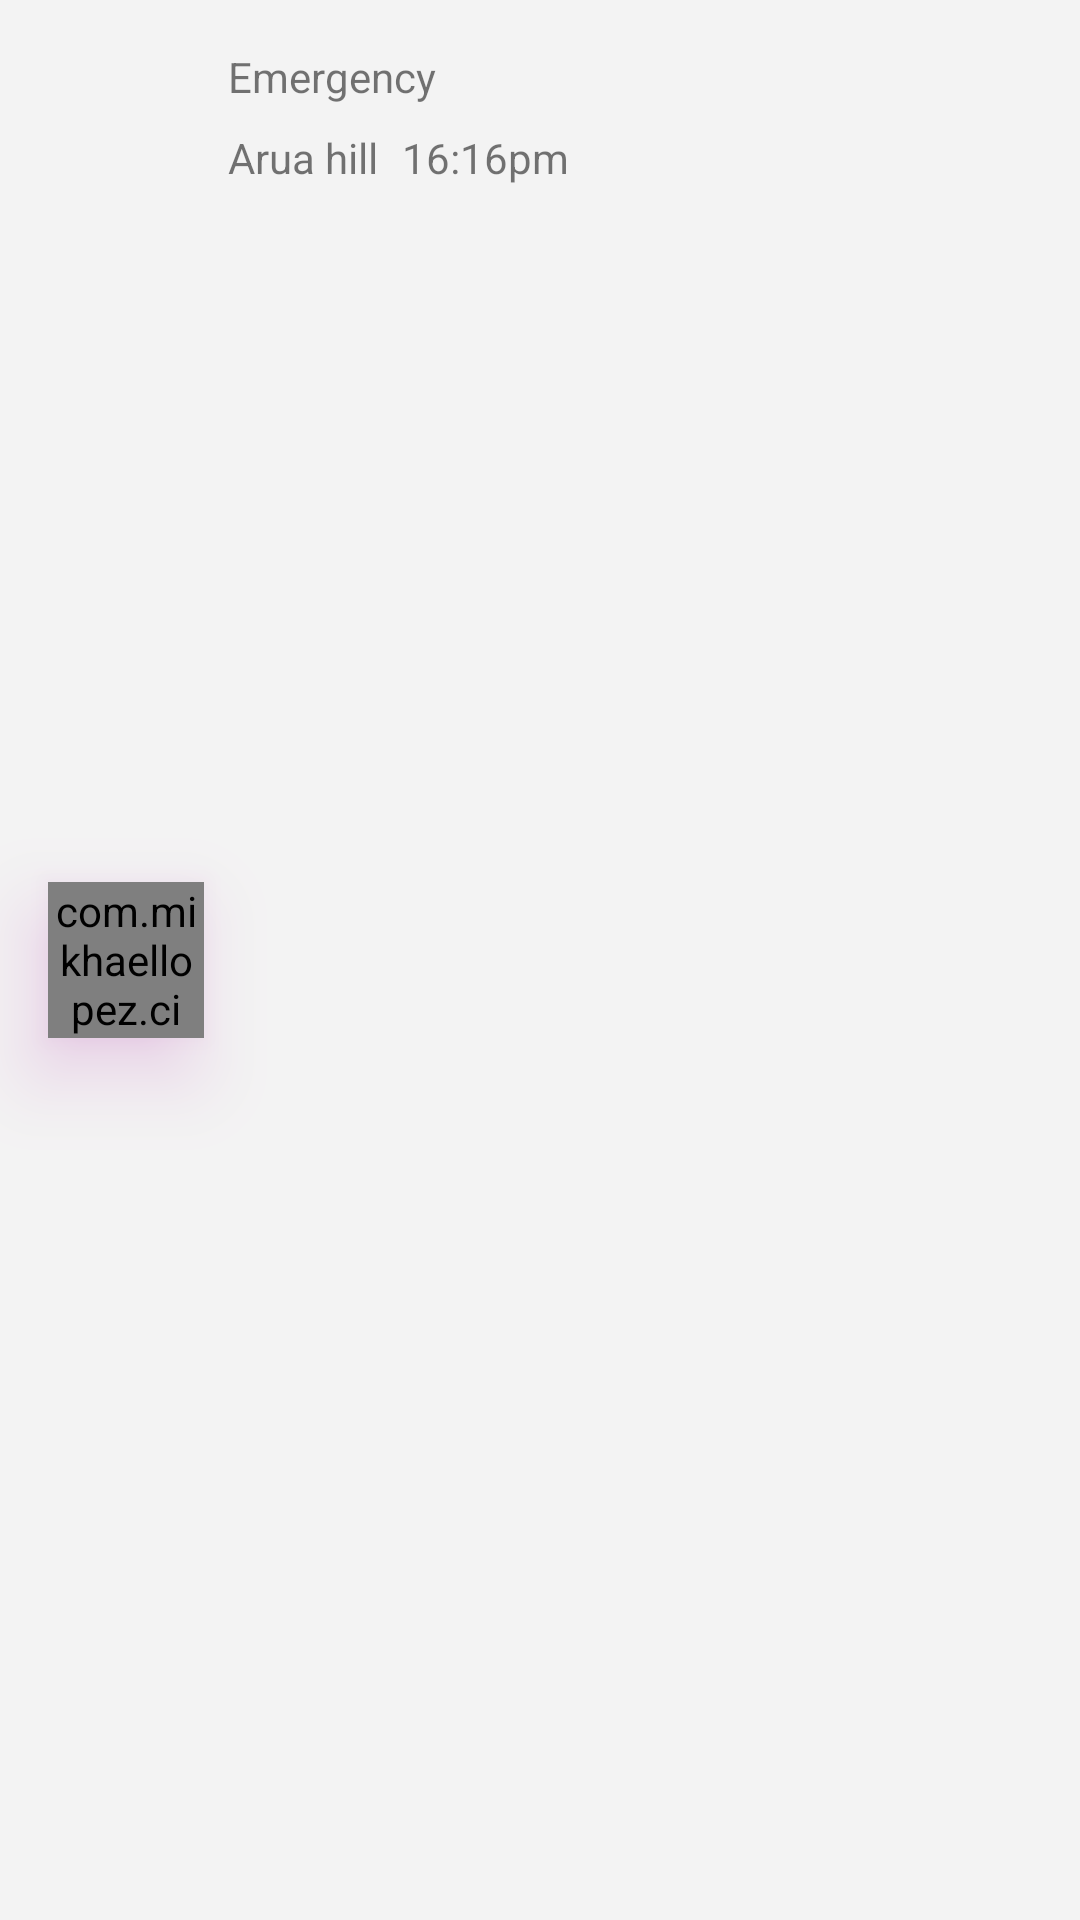

The Android layout XML behind this screen, and the referenced resources:
<!-- AndroidManifest.xml: application theme AppTheme -->
<!-- res/layout/otherviewrow.xml -->
<?xml version="1.0" encoding="utf-8"?>
<layout
    xmlns:app="http://schemas.android.com/apk/res-auto"
    xmlns:android="http://schemas.android.com/apk/res/android">

    <data>

    </data>

    <androidx.constraintlayout.widget.ConstraintLayout
        android:id="@+id/title"
        android:layout_width="match_parent"
        android:layout_height="wrap_content">

        <androidx.constraintlayout.widget.Guideline
            android:id="@+id/guideline3"
            android:layout_width="wrap_content"
            android:layout_height="wrap_content"
            android:orientation="vertical"
            app:layout_constraintGuide_begin="16dp" />

        <androidx.constraintlayout.widget.Guideline
            android:id="@+id/guideline4"
            android:layout_width="wrap_content"
            android:layout_height="wrap_content"
            android:orientation="vertical"
            app:layout_constraintGuide_end="16dp" />

        <com.mikhaellopez.circularimageview.CircularImageView
            android:id="@+id/other_victims"
            android:layout_width="52dp"
            android:layout_height="52dp"
            android:outlineAmbientShadowColor="@color/bulbColor"
            android:outlineSpotShadowColor="@color/bulbColor"
            android:scaleType="centerCrop"
            android:src="@drawable/siki"
            android:translationZ="16dp"
            app:civ_shadow_color="@color/bulbColor"
            app:layout_constraintBottom_toTopOf="@+id/guideline6"
            app:layout_constraintStart_toStartOf="@+id/guideline3"
            app:layout_constraintTop_toTopOf="@+id/guideline5" />

        <androidx.constraintlayout.widget.Guideline
            android:id="@+id/guideline5"
            android:layout_width="wrap_content"
            android:layout_height="wrap_content"
            android:orientation="horizontal"
            app:layout_constraintGuide_begin="16dp" />

        <androidx.constraintlayout.widget.Guideline
            android:id="@+id/guideline6"
            android:layout_width="wrap_content"
            android:layout_height="wrap_content"
            android:orientation="horizontal"
            app:layout_constraintGuide_end="16dp" />

        <TextView
            android:id="@+id/titleeme"
            android:layout_width="wrap_content"
            android:layout_height="wrap_content"
            android:layout_marginStart="8dp"
            android:text="@string/emergency"
            app:layout_constraintStart_toEndOf="@+id/other_victims"
            app:layout_constraintTop_toTopOf="@+id/guideline5" />

        <TextView
            android:id="@+id/location"
            android:layout_width="wrap_content"
            android:layout_height="wrap_content"
            android:layout_marginStart="8dp"
            android:layout_marginTop="8dp"
            android:text="@string/arua_hill"
            app:layout_constraintStart_toEndOf="@+id/other_victims"
            app:layout_constraintTop_toBottomOf="@+id/titleeme" />

        <TextView
            android:id="@+id/time"
            android:layout_width="wrap_content"
            android:layout_height="wrap_content"
            android:layout_marginStart="8dp"
            android:text="@string/_16_16pm"
            app:layout_constraintBottom_toBottomOf="@+id/location"
            app:layout_constraintStart_toEndOf="@+id/location"
            app:layout_constraintTop_toTopOf="@+id/guideline5"
            app:layout_constraintVertical_bias="1.0" />

    </androidx.constraintlayout.widget.ConstraintLayout>
</layout>
<!-- resources referenced by this layout -->
<resources>
  <color name="bulbColor">#A10097</color>
  <!-- drawable siki: png bitmap (drawable, 18681 bytes) -->
  <string name="_16_16pm">16:16pm</string>
  <string name="arua_hill">Arua hill</string>
  <string name="emergency">Emergency</string>
  <style name="AppTheme" parent="Theme.MaterialComponents.DayNight">
          
          <item name="colorPrimary">@color/colorPrimary</item>
          <item name="colorPrimaryDark">@color/colorPrimaryDark</item>
          <item name="colorAccent">@color/colorAccent</item>
  
          <item name="fontFamily">@font/google_sans</item>
  
          <item name="android:windowBackground">@color/windowBackground</item>
          <item name="android:statusBarColor">@color/statusBarColor</item>
          <item name="android:windowLightStatusBar" tools:targetApi="m">@bool/windowLightStatusBar
          </item>
  
  
  
          <item name="actionBarStyle">@style/Widget.MaterialComponents.ActionBar.Primary</item>
  
          
          <item name="material_dialog_background">@color/windowBackground</item>
          <item name="material_dialog_message_text_color">@color/textColor</item>
          <item name="material_dialog_title_text_color">@color/textColor</item>
          <item name="material_dialog_positive_button_color">@color/icons_pink</item>
          <item name="material_dialog_positive_button_text_color">@color/colorPrimary</item>
          <item name="material_dialog_negative_button_text_color">@color/colorAccent</item>
      </style>
  <color name="colorPrimary">@android:color/white</color>
  <color name="colorPrimaryDark">#A10097</color>
  <color name="colorAccent">#F400DC</color>
  <color name="windowBackground">#F3F3F3</color>
  <color name="statusBarColor">#A10097</color>
  <color name="textColor">@android:color/black</color>
  <color name="icons_pink">#F400DC</color>
</resources>
